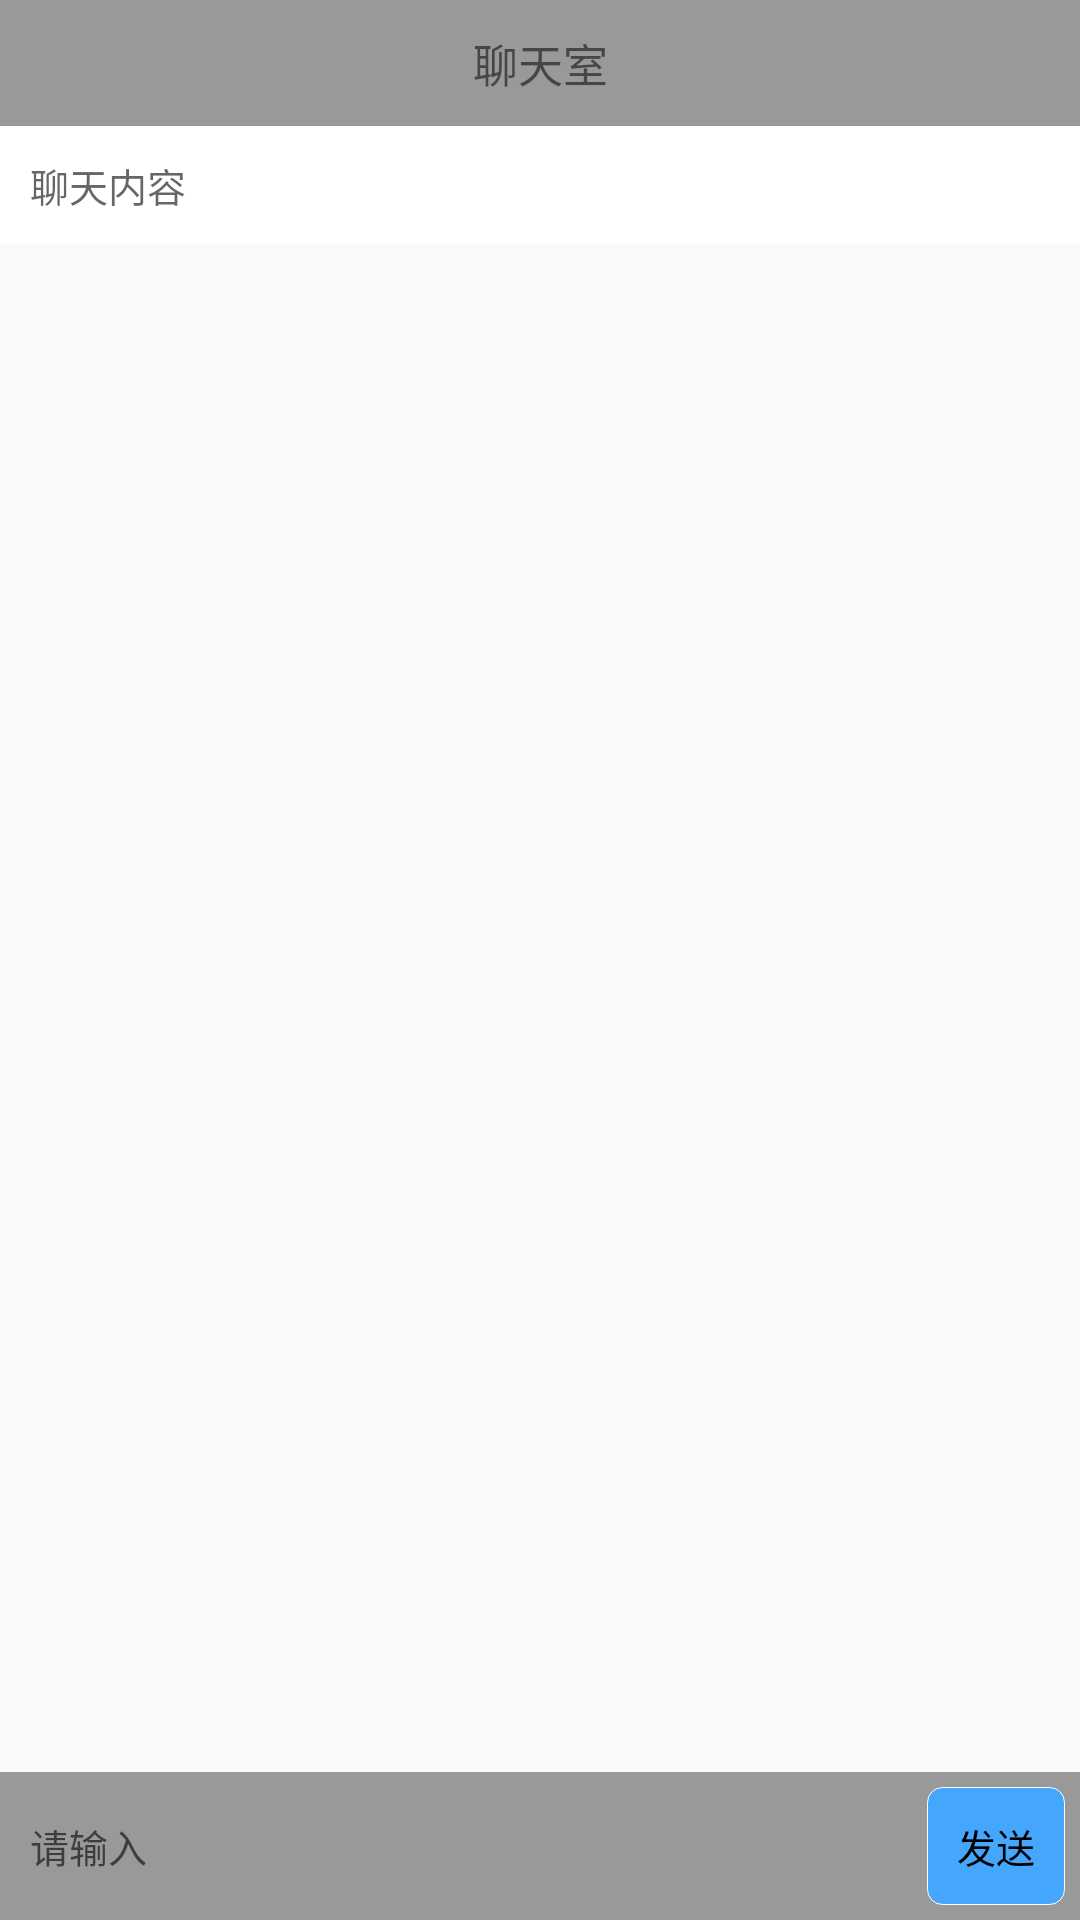

This screen was rendered from an Android layout file. Write that file and the resources it references.
<!-- AndroidManifest.xml: application theme Theme.AppCompat.Light.NoActionBar -->
<!-- res/layout/activity_socket_service.xml -->
<?xml version="1.0" encoding="utf-8"?>
<androidx.constraintlayout.widget.ConstraintLayout xmlns:android="http://schemas.android.com/apk/res/android"
    xmlns:app="http://schemas.android.com/apk/res-auto"
    android:layout_width="match_parent"
    android:layout_height="match_parent">

    <TextView
        android:id="@+id/tv_title"
        android:layout_width="match_parent"
        android:layout_height="wrap_content"
        android:background="#999"
        android:gravity="center"
        android:padding="10dp"
        android:text="聊天室"
        android:textSize="15sp"
        app:layout_constraintLeft_toLeftOf="parent"
        app:layout_constraintRight_toRightOf="parent"
        app:layout_constraintTop_toTopOf="parent" />

    <ScrollView
        android:id="@+id/sv"
        android:layout_width="match_parent"
        android:layout_height="0dp"
        app:layout_constraintBottom_toTopOf="@id/cl_box"
        app:layout_constraintLeft_toLeftOf="parent"
        app:layout_constraintRight_toRightOf="parent"
        app:layout_constraintTop_toBottomOf="@id/tv_title">

        <TextView
            android:id="@+id/tv_content"
            android:layout_width="match_parent"
            android:layout_height="match_parent"
            android:background="#FFF"
            android:hint="聊天内容"
            android:padding="10dp"
            android:textSize="13sp" />

    </ScrollView>

    <androidx.constraintlayout.widget.ConstraintLayout
        android:id="@+id/cl_box"
        android:layout_width="match_parent"
        android:layout_height="wrap_content"
        android:background="#999"
        android:padding="5dp"
        app:layout_constraintBottom_toBottomOf="parent"
        app:layout_constraintLeft_toLeftOf="parent"
        app:layout_constraintRight_toRightOf="parent"
        app:layout_constraintTop_toBottomOf="@id/sv">


        <EditText
            android:id="@+id/et"
            android:layout_width="0dp"
            android:layout_height="wrap_content"
            android:background="@null"
            android:hint="请输入"
            android:inputType="text"
            android:lines="1"
            android:padding="5dp"
            android:textColor="#000"
            android:textSize="13sp"
            app:layout_constraintBottom_toBottomOf="parent"
            app:layout_constraintLeft_toLeftOf="parent"
            app:layout_constraintRight_toLeftOf="@id/tv_sure"
            app:layout_constraintTop_toTopOf="parent" />

        <TextView
            android:id="@+id/tv_sure"
            android:layout_width="wrap_content"
            android:layout_height="wrap_content"
            android:background="@drawable/selector_rectangle_blue_to_gray"
            android:gravity="center"
            android:padding="10dp"
            android:text="发送"
            android:textColor="#000"
            android:textSize="13sp"
            app:layout_constraintBottom_toBottomOf="parent"
            app:layout_constraintLeft_toRightOf="@id/et"
            app:layout_constraintRight_toRightOf="parent"
            app:layout_constraintTop_toTopOf="parent" />

    </androidx.constraintlayout.widget.ConstraintLayout>

</androidx.constraintlayout.widget.ConstraintLayout>
<!-- resources referenced by this layout -->
<resources>
  <!-- drawable selector_rectangle_blue_to_gray (drawable) -->
  <?xml version="1.0" encoding="utf-8"?>
  <selector xmlns:android="http://schemas.android.com/apk/res/android">
      <item android:drawable="@drawable/shape_rectangle_gray_999" android:state_enabled="false" />
      <item android:drawable="@drawable/shape_rectangle_gray_999" android:state_pressed="true" />
      <item android:drawable="@drawable/shape_rectangle_gray_999" android:state_selected="true" />
      <item android:drawable="@drawable/shape_rectangle_blue_45a6fd" />
  </selector>
  <!-- drawable shape_rectangle_gray_999 (drawable) -->
  <?xml version="1.0" encoding="utf-8"?>
  <shape xmlns:android="http://schemas.android.com/apk/res/android"
      android:shape="rectangle">
      <solid android:color="#999" />
      <corners android:radius="5dp" />
  </shape>
  <!-- drawable shape_rectangle_blue_45a6fd (drawable) -->
  <?xml version="1.0" encoding="utf-8"?>
  <shape xmlns:android="http://schemas.android.com/apk/res/android"
      android:shape="rectangle">
      
      
  
      
      <corners android:radius="5dp" />
  
      
      <solid android:color="#45A6FD" />
  
      
      <stroke android:width="1px" android:color="#FFF" />
  
      
  
      
  
      
  
  </shape>
</resources>
